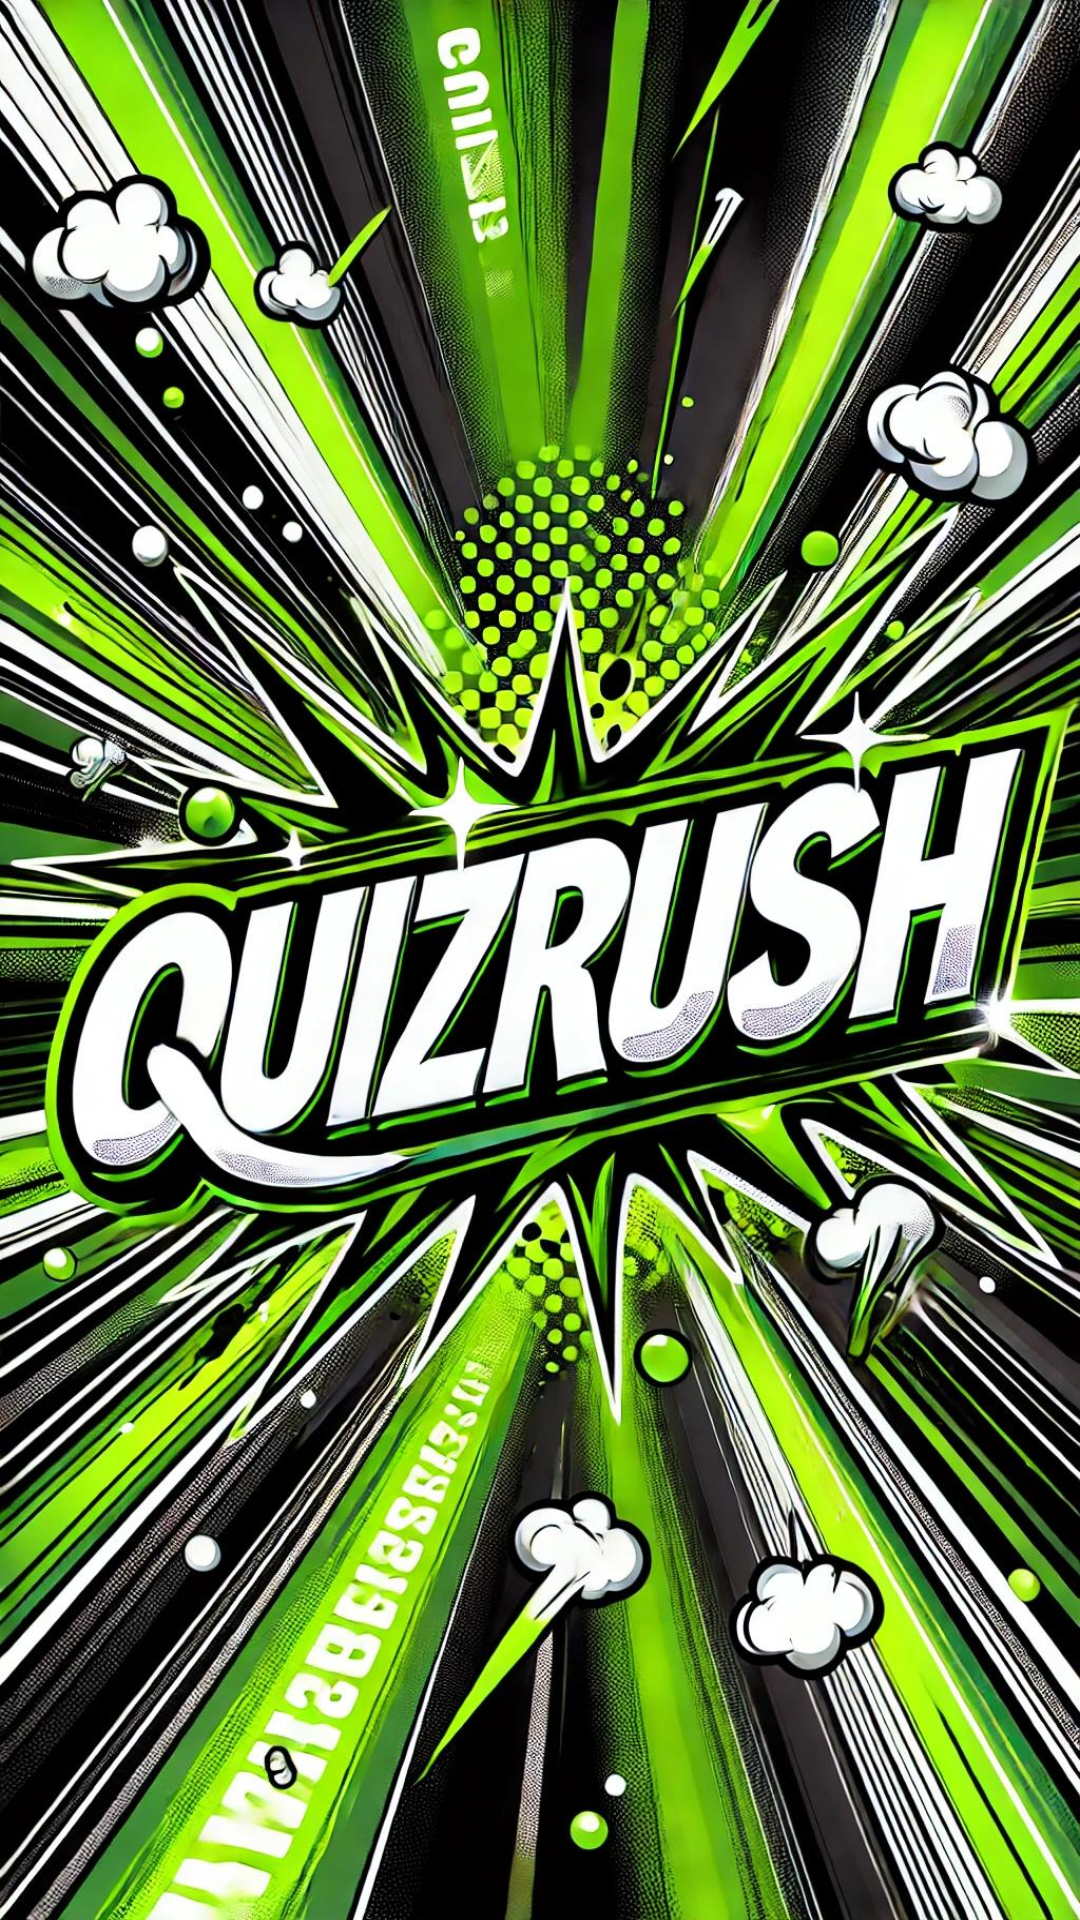

The Android layout XML behind this screen, and the referenced resources:
<!-- AndroidManifest.xml: application theme Theme.Assignment2MiniProject -->
<!-- res/layout/activity_main.xml -->
<?xml version="1.0" encoding="utf-8"?>
<androidx.constraintlayout.widget.ConstraintLayout xmlns:android="http://schemas.android.com/apk/res/android"
    xmlns:app="http://schemas.android.com/apk/res-auto"
    xmlns:tools="http://schemas.android.com/tools"
    android:id="@+id/main"
    android:layout_width="match_parent"
    android:layout_height="match_parent"
    android:background="@drawable/pic_background"
    tools:context=".MainActivity">



</androidx.constraintlayout.widget.ConstraintLayout>
<!-- resources referenced by this layout -->
<resources>
  <!-- drawable pic_background: jpg bitmap (drawable, 487517 bytes) -->
</resources>
